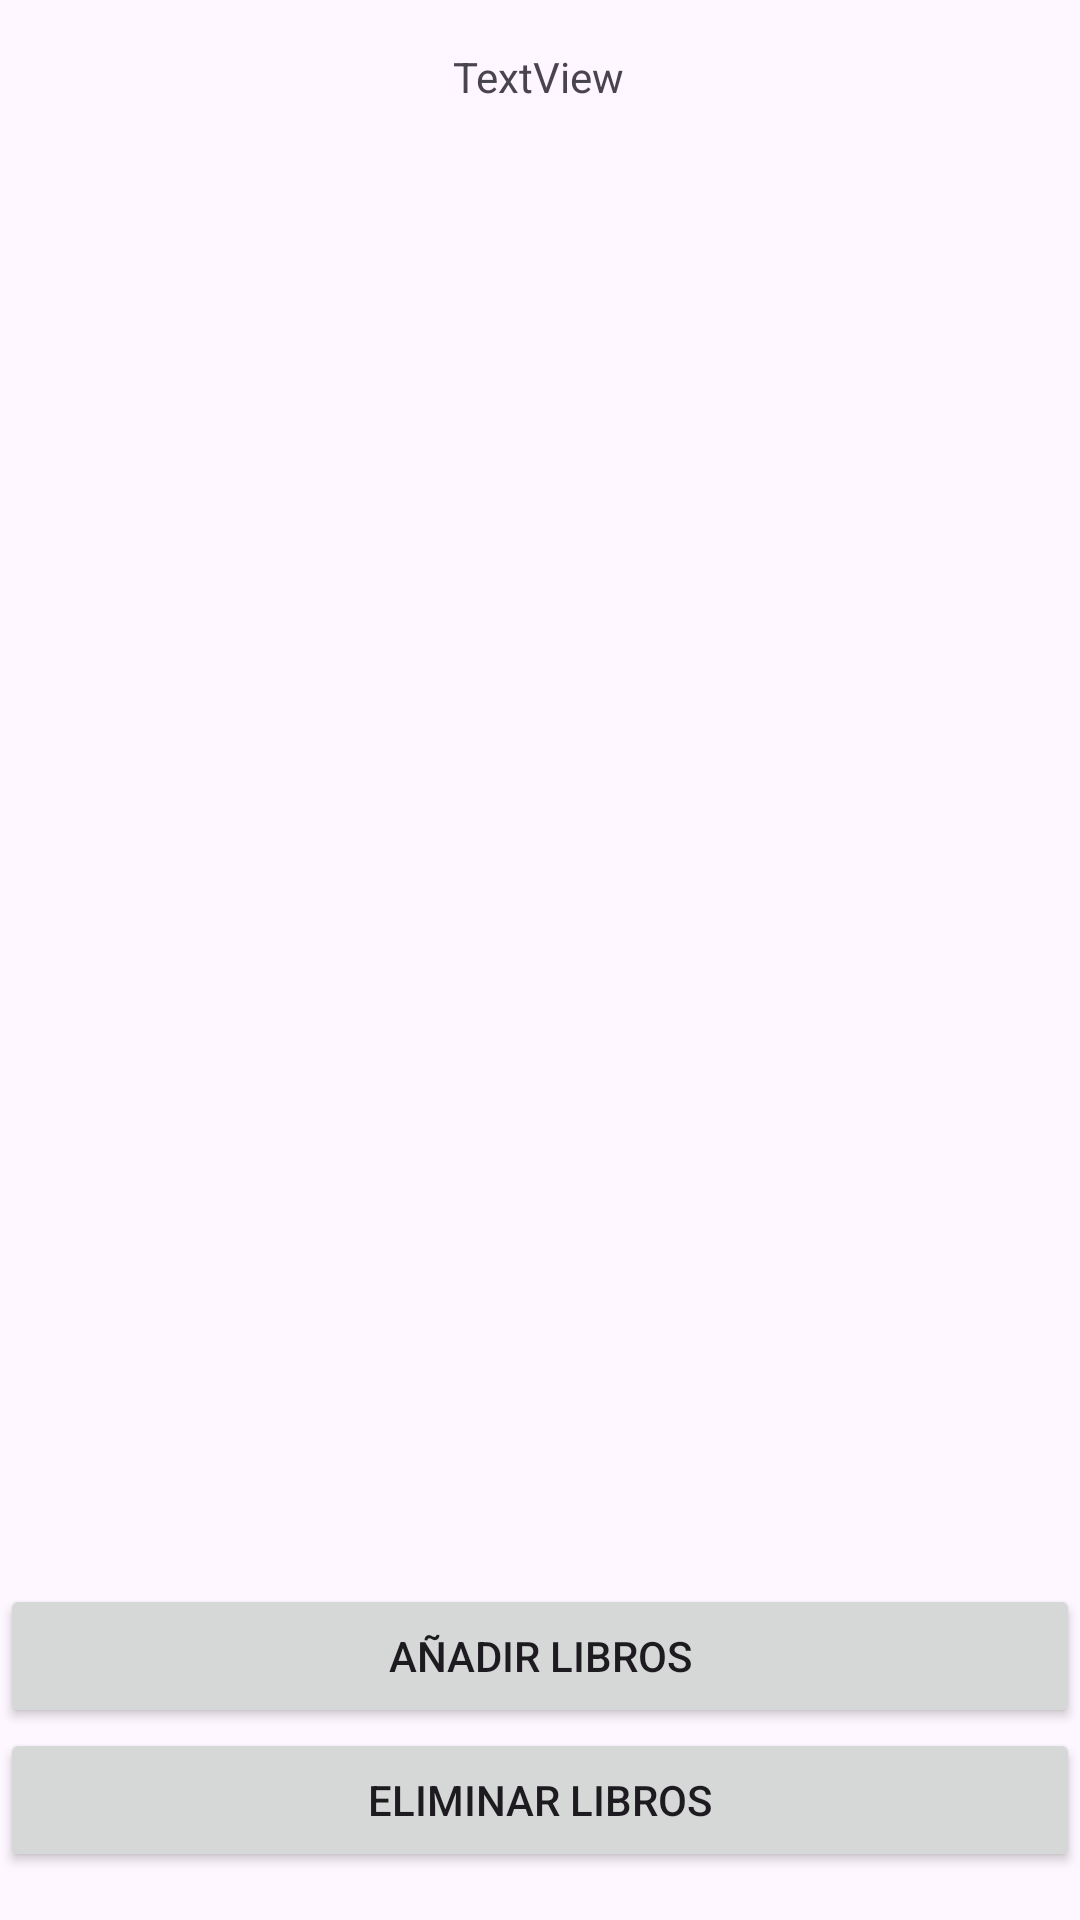

The Android layout XML behind this screen, and the referenced resources:
<!-- AndroidManifest.xml: application theme Theme.LibrarySistem -->
<!-- res/layout/activity_genre_detail.xml -->
<?xml version="1.0" encoding="utf-8"?>
<androidx.constraintlayout.widget.ConstraintLayout xmlns:android="http://schemas.android.com/apk/res/android"
    xmlns:app="http://schemas.android.com/apk/res-auto"
    xmlns:tools="http://schemas.android.com/tools"
    android:id="@+id/main"
    android:layout_width="match_parent"
    android:layout_height="match_parent"
    tools:context=".ui.genre.showGenre.GenreDetailActivity">

    <TextView
        android:id="@+id/lblGenreDetailName"
        android:layout_width="wrap_content"
        android:layout_height="wrap_content"
        android:layout_marginTop="16dp"
        android:text="TextView"
        app:layout_constraintEnd_toEndOf="parent"
        app:layout_constraintHorizontal_bias="0.498"
        app:layout_constraintStart_toStartOf="parent"
        app:layout_constraintTop_toTopOf="parent" />

    <androidx.recyclerview.widget.RecyclerView
        android:id="@+id/lstBooksOfGenre"
        android:layout_width="0dp"
        android:layout_height="0dp"
        android:layout_marginTop="15dp"
        android:layout_marginBottom="15dp"
        app:layout_constraintBottom_toTopOf="@+id/btnAddGenreToBook"
        app:layout_constraintEnd_toEndOf="parent"
        app:layout_constraintStart_toStartOf="parent"
        app:layout_constraintTop_toBottomOf="@+id/lblGenreDetailName" />

    <Button
        android:id="@+id/btnAddGenreToBook"
        android:layout_width="0dp"
        android:layout_height="wrap_content"
        android:layout_marginBottom="64dp"
        android:text="Añadir Libros"
        app:layout_constraintBottom_toBottomOf="parent"
        app:layout_constraintEnd_toEndOf="parent"
        app:layout_constraintHorizontal_bias="0.0"
        app:layout_constraintStart_toStartOf="parent" />

    <Button
        android:id="@+id/btnDeleteGenreToBook"
        android:layout_width="0dp"
        android:layout_height="wrap_content"
        android:layout_marginBottom="16dp"
        android:text="Eliminar Libros"
        app:layout_constraintBottom_toBottomOf="parent"
        app:layout_constraintEnd_toEndOf="parent"
        app:layout_constraintHorizontal_bias="0.0"
        app:layout_constraintStart_toStartOf="parent"
        app:layout_constraintTop_toBottomOf="@+id/btnAddGenreToBook"
        app:layout_constraintVertical_bias="1.0" />
</androidx.constraintlayout.widget.ConstraintLayout>
<!-- resources referenced by this layout -->
<resources>
  <style name="Theme.LibrarySistem" parent="Base.Theme.LibrarySistem" />
  <style name="Base.Theme.LibrarySistem" parent="Theme.Material3.DayNight.NoActionBar">
          
          
      </style>
</resources>
